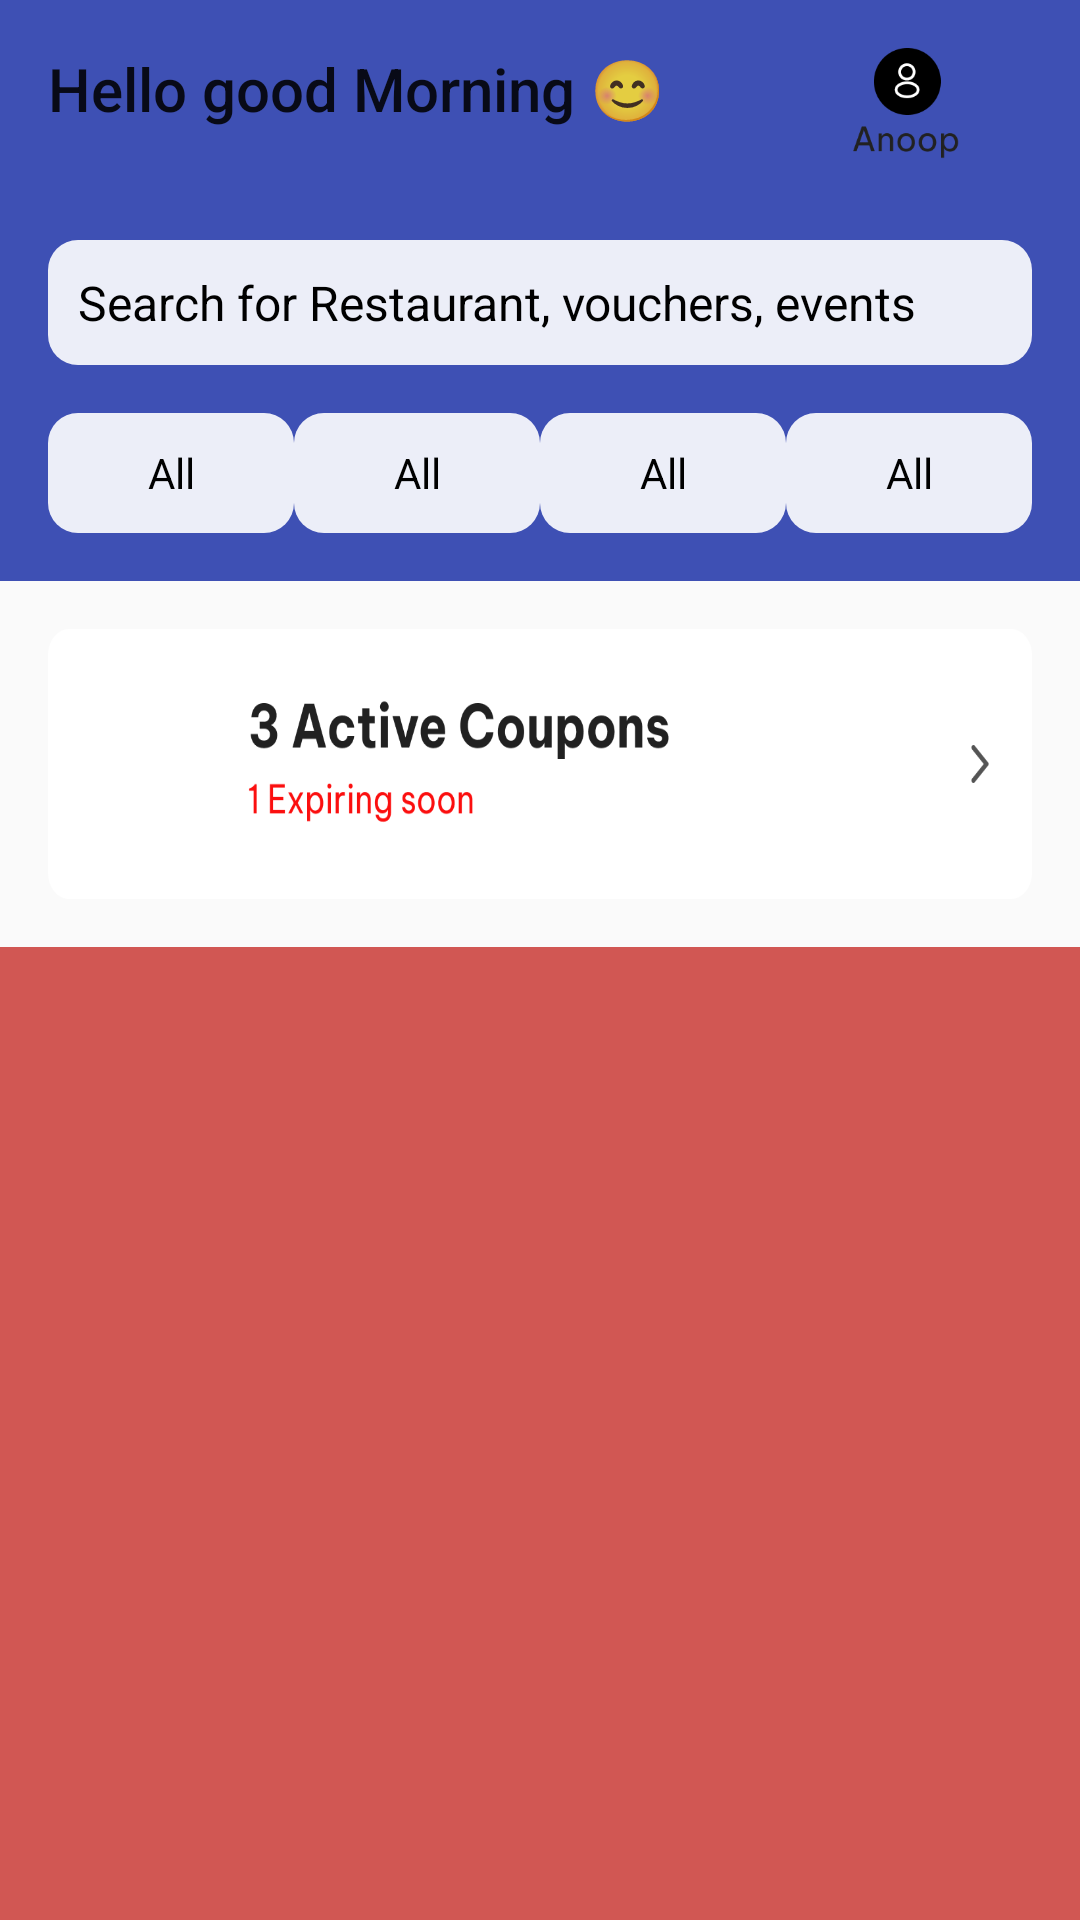

Reconstruct the res/layout file that produces this screen, plus the resources it refers to.
<!-- AndroidManifest.xml: activity theme AppTheme.SimpleCoordinatorTheme -->
<!-- res/layout/activity_simple_coordinator.xml -->
<?xml version="1.0" encoding="utf-8"?>
<androidx.coordinatorlayout.widget.CoordinatorLayout xmlns:android="http://schemas.android.com/apk/res/android"
    xmlns:app="http://schemas.android.com/apk/res-auto"
    xmlns:tools="http://schemas.android.com/tools"
    android:layout_width="match_parent"
    android:layout_height="match_parent"
    android:fitsSystemWindows="true">

    <com.google.android.material.appbar.AppBarLayout
        android:id="@+id/appbar"
        android:layout_width="match_parent"
        android:layout_height="wrap_content"
        android:background="@android:color/transparent">

        <com.google.android.material.appbar.CollapsingToolbarLayout
            android:id="@+id/collapsing"
            android:layout_width="match_parent"
            android:layout_height="match_parent"
            app:layout_scrollFlags="scroll|exitUntilCollapsed">

            <LinearLayout
                android:id="@+id/frame_collapse"
                android:layout_width="match_parent"
                android:layout_height="wrap_content"
                android:orientation="vertical"
                app:layout_collapseMode="parallax">

                <LinearLayout
                    android:layout_width="match_parent"
                    android:layout_height="wrap_content"
                    android:background="@color/brand_primary"
                    android:orientation="vertical">

                    <TextView
                        android:id="@+id/tvSearchBar"
                        android:layout_width="match_parent"
                        android:layout_height="wrap_content"
                        android:layout_marginStart="16dp"
                        android:layout_marginTop="80dp"
                        android:layout_marginEnd="16dp"
                        android:background="@drawable/rounded_corner_10_white"
                        android:padding="10dp"
                        android:text="@string/search_for_restaurant_vouchers_events"
                        android:textColor="#000000"
                        android:textSize="16sp" />

                    <LinearLayout
                        android:id="@+id/llTabs"
                        android:layout_width="match_parent"
                        android:layout_height="wrap_content"
                        android:layout_margin="16dp"
                        android:weightSum="4">

                        <TextView
                            android:layout_width="0dp"
                            android:layout_height="40dp"
                            android:layout_weight="1"
                            android:background="@drawable/rounded_corner_10_white"
                            android:gravity="center"
                            android:text="@string/all"
                            android:textColor="#000000" />

                        <TextView
                            android:layout_width="0dp"
                            android:layout_height="40dp"
                            android:layout_weight="1"
                            android:background="@drawable/rounded_corner_10_white"
                            android:gravity="center"
                            android:text="@string/all"
                            android:textColor="#000000" />

                        <TextView
                            android:layout_width="0dp"
                            android:layout_height="40dp"
                            android:layout_weight="1"
                            android:background="@drawable/rounded_corner_10_white"
                            android:gravity="center"
                            android:text="@string/all"
                            android:textColor="#000000" />

                        <TextView
                            android:layout_width="0dp"
                            android:layout_height="40dp"
                            android:layout_weight="1"
                            android:background="@drawable/rounded_corner_10_white"
                            android:gravity="center"
                            android:text="@string/all"
                            android:textColor="#000000" />

                    </LinearLayout>
                </LinearLayout>

                <ImageView
                    android:id="@+id/card_coupon"
                    android:layout_width="match_parent"
                    android:layout_height="90dp"
                    android:layout_margin="16dp"
                    android:scaleType="fitXY"
                    android:src="@drawable/ic_couponcard"
                    app:layout_constraintStart_toStartOf="parent"
                    app:layout_constraintTop_toTopOf="parent"
                    tools:ignore="ContentDescription" />

            </LinearLayout>

            <androidx.appcompat.widget.Toolbar
                android:id="@+id/toolbar"
                android:layout_width="match_parent"
                android:layout_height="?attr/actionBarSize"
                android:background="@color/brand_primary"
                app:contentInsetLeft="0dp"
                app:contentInsetStart="0dp"
                app:layout_collapseMode="pin">

                <RelativeLayout
                    android:layout_width="match_parent"
                    android:layout_height="wrap_content"
                    android:orientation="vertical"
                    android:paddingTop="16dp">

                    <TextView
                        android:layout_width="wrap_content"
                        android:layout_height="wrap_content"
                        android:layout_marginStart="16dp"
                        android:text="@string/hello_good_morning"
                        android:textAppearance="@style/TextAppearance.AppCompat.Widget.ActionBar.Title" />

                    <ImageView
                        android:layout_width="?attr/actionBarSize"
                        android:layout_height="?attr/actionBarSize"
                        android:layout_alignParentEnd="true"
                        android:layout_marginEnd="30dp"
                        android:scaleType="fitCenter"
                        android:src="@drawable/ic_profile"
                        tools:ignore="ContentDescription" />

                </RelativeLayout>
            </androidx.appcompat.widget.Toolbar>

            <androidx.appcompat.widget.Toolbar
                android:id="@+id/toolbar_collapsed"
                android:layout_width="match_parent"
                android:layout_height="?attr/actionBarSize"
                android:background="@color/brand_primary"
                android:visibility="invisible"
                app:contentInsetLeft="0dp"
                app:contentInsetStart="0dp"
                app:layout_collapseMode="pin">

                <RelativeLayout
                    android:layout_width="match_parent"
                    android:layout_height="wrap_content"
                    android:orientation="vertical"
                    android:paddingTop="16dp">


                    <ImageView
                        android:layout_width="?attr/actionBarSize"
                        android:layout_height="?attr/actionBarSize"
                        android:layout_alignParentStart="true"
                        android:layout_marginStart="16dp"
                        android:scaleType="fitCenter"
                        android:src="@drawable/search_icon"
                        tools:ignore="ContentDescription" />

                    <ImageView
                        android:layout_width="?attr/actionBarSize"
                        android:layout_height="?attr/actionBarSize"
                        android:layout_alignParentEnd="true"
                        android:layout_marginEnd="30dp"
                        android:scaleType="fitCenter"
                        android:src="@drawable/ic_profile"
                        tools:ignore="ContentDescription" />
                </RelativeLayout>
            </androidx.appcompat.widget.Toolbar>

        </com.google.android.material.appbar.CollapsingToolbarLayout>

    </com.google.android.material.appbar.AppBarLayout>


    <androidx.recyclerview.widget.RecyclerView
        android:id="@+id/postsRecyclerView"
        android:layout_width="match_parent"
        android:layout_height="match_parent"
        android:background="#D15753"
        app:layout_behavior="@string/appbar_scrolling_view_behavior" />


    


</androidx.coordinatorlayout.widget.CoordinatorLayout>
<!-- resources referenced by this layout -->
<resources>
  <color name="brand_primary">#3E50B4</color>
  <!-- drawable ic_couponcard: png bitmap (drawable, 15289 bytes) -->
  <!-- drawable ic_profile: png bitmap (drawable, 4146 bytes) -->
  <!-- drawable rounded_corner_10_white (drawable) -->
  <?xml version="1.0" encoding="utf-8"?>
  <shape xmlns:android="http://schemas.android.com/apk/res/android"
      android:shape="rectangle">
      <solid android:color="#E6FFFFFF" />
      <corners android:radius="10dp" />
  </shape>
  <!-- drawable search_icon: png bitmap (drawable, 2514 bytes) -->
  <string name="all">All</string>
  <string name="hello_good_morning">Hello good Morning 😊</string>
  <string name="search_for_restaurant_vouchers_events">Search for Restaurant, vouchers, events</string>
  <style name="AppTheme.SimpleCoordinatorTheme">
  		<item name="android:windowDrawsSystemBarBackgrounds">true</item>
  
  	</style>
</resources>
